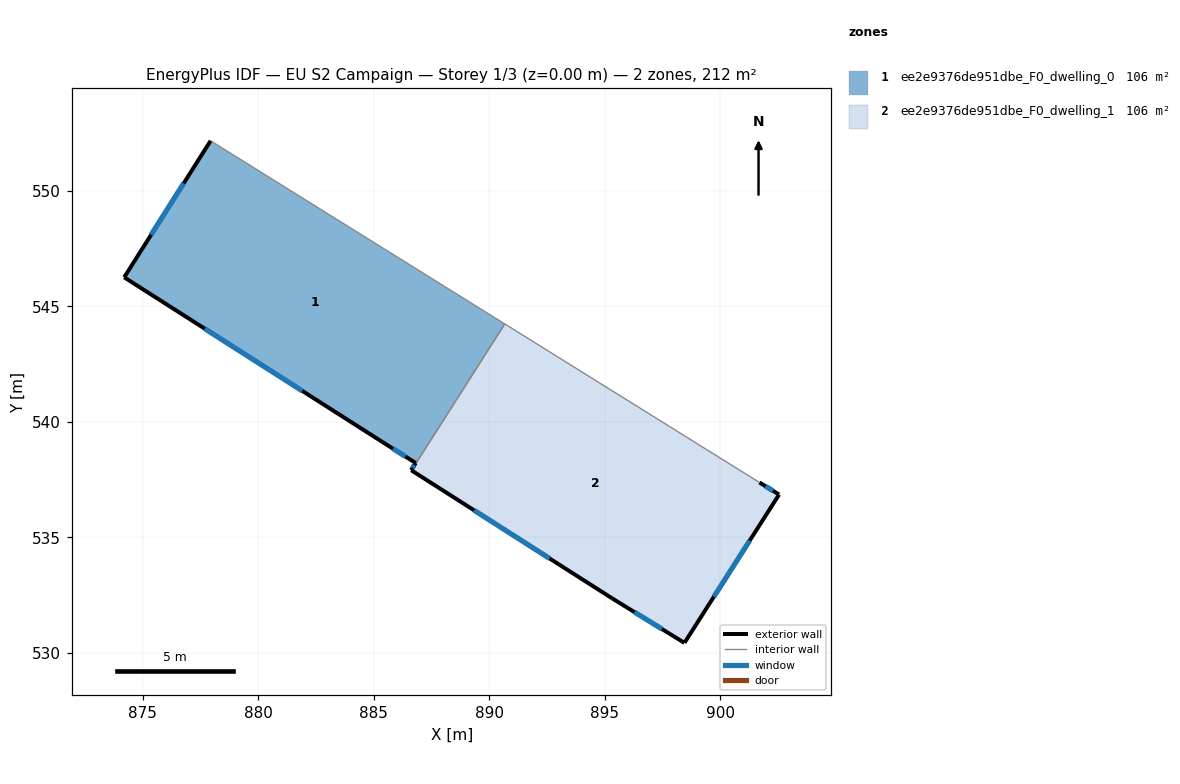
=== STOREY PLAN SPEC (per zone: floor XY polygon, exterior-wall plan segments, windows/doors) ===
zone 1: ee2e9376de951dbe_F0_dwelling_0  (106.2 m²)
  floor: (890.68, 544.24) (886.64, 537.90) (886.62, 537.91) (886.82, 538.22) (885.39, 539.12) (874.19, 546.26) (877.94, 552.17)
  exterior wall: (885.39, 539.12) – (886.82, 538.22)  [1.7 m]
    window: (885.83, 538.84) – (886.37, 538.50)  [0.7 m²]
  exterior wall: (874.19, 546.26) – (885.39, 539.12)  [13.3 m]
    window: (877.68, 544.03) – (881.90, 541.34)  [5.7 m²]
  exterior wall: (877.94, 552.17) – (874.19, 546.26)  [7.0 m]
    window: (876.77, 550.33) – (875.36, 548.10)  [3.0 m²]
  exterior wall: (886.62, 537.91) – (886.64, 537.90)  [0.0 m]
  exterior wall: (886.82, 538.22) – (886.62, 537.91)  [0.4 m]
    window: (886.76, 538.12) – (886.68, 538.00)  [0.2 m²]
  interior walls: 2
zone 2: ee2e9376de951dbe_F0_dwelling_1  (106.2 m²)
  floor: (901.71, 537.37) (902.56, 536.85) (898.46, 530.42) (895.33, 532.35) (886.64, 537.90) (890.68, 544.24)
  exterior wall: (902.56, 536.85) – (901.71, 537.37)  [1.0 m]
    window: (902.29, 537.01) – (901.97, 537.21)  [0.4 m²]
  exterior wall: (898.46, 530.42) – (902.56, 536.85)  [7.6 m]
    window: (899.73, 532.43) – (901.28, 534.85)  [3.2 m²]
  exterior wall: (895.33, 532.35) – (898.46, 530.42)  [3.7 m]
    window: (896.30, 531.75) – (897.48, 531.03)  [1.6 m²]
  exterior wall: (886.64, 537.90) – (895.33, 532.35)  [10.3 m]
    window: (889.34, 536.17) – (892.62, 534.08)  [4.4 m²]
  interior walls: 2

=== DERIVED (storey summary) ===
Building: EU S2 Campaign
Storey: 1 of 3  (floor level z = 0.00 m)
Storey gross floor area: 212.3 m²
Zones on this storey: 2
  - ee2e9376de951dbe_F0_dwelling_0: floor 106.2 m²; exterior wall 22.4 m (67.1 m²); 4 window(s) 9.5 m²; WWR 14.2%
  - ee2e9376de951dbe_F0_dwelling_1: floor 106.2 m²; exterior wall 22.6 m (67.8 m²); 4 window(s) 9.6 m²; WWR 14.2%
Zone adjacency (shared interzone walls):
  - ee2e9376de951dbe_F0_dwelling_0 ↔ ee2e9376de951dbe_F0_dwelling_1